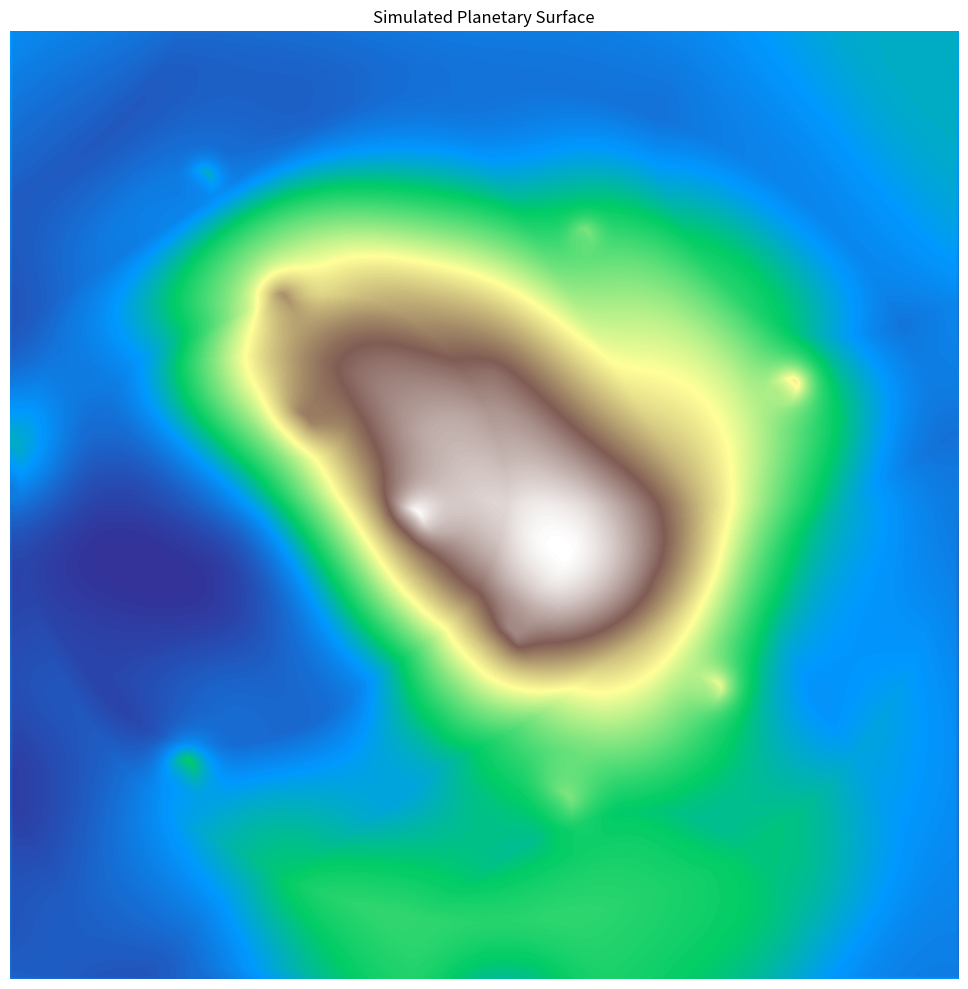

Reproduce this figure in Python.
import numpy as np
import matplotlib.pyplot as plt


def deterministic_base_terrain(shape, seed=0):
    height, width = shape
    y = np.linspace(-1.0, 1.0, height)[:, None]
    x = np.linspace(-1.0, 1.0, width)[None, :]

    phase = (seed % 31) * 0.21
    continent = np.tanh(2.4 * (np.sin(1.85 * x + phase * 0.6) + np.cos(1.6 * y - phase * 0.9))) * 0.24
    island = np.tanh(1.9 * (np.sin(2.6 * y + phase * 0.4) + np.cos(2.1 * x - phase * 0.7))) * 0.16
    ridges = np.sin(5.8 * x + 3.7 * y + phase * 0.8) * 0.08
    mountain_brush = np.exp(-((x - 0.25) ** 2 + (y + 0.18) ** 2) * 14.0) * 0.18
    mountain_brush += np.exp(-((x + 0.4) ** 2 + (y - 0.35) ** 2) * 18.0) * 0.14
    basin = np.exp(-((x * 0.9) ** 2 + (y * 0.75) ** 2) * 3.2) * 0.22
    equator_band = np.clip(1.0 - np.abs(y) * 1.55, 0.0, 1.0) * 0.10

    river_carve = -np.exp(-((x * 1.3 - np.sin(1.7 * y + phase * 0.7) * 0.35) ** 2) * 18.0) * 0.06
    valley_arm = -np.exp(-((x * 1.05 + 0.35) ** 2 + (y * 1.2 - 0.28) ** 2) * 16.0) * 0.05

    ocean_mask = np.clip(1.05 - (np.abs(x) ** 2 * 1.1 + np.abs(y) ** 2 * 1.35), 0.0, 1.0)
    terrain = continent * 0.55 + island * 0.3 + ridges * 0.6 + basin + mountain_brush + equator_band
    terrain += river_carve + valley_arm

    base = terrain * ocean_mask + (ocean_mask * -0.08)
    return base


def normalize(heightmap):
    min_h = np.min(heightmap)
    max_h = np.max(heightmap)
    return (heightmap - min_h) / (max_h - min_h + 1e-12)


def apply_plate_tectonics(heightmap, strength=0.12, plates=6, seed=0):
    height, width = heightmap.shape
    plate_map = np.zeros_like(heightmap)
    y_coords = np.arange(height)[:, None]
    x_coords = np.arange(width)[None, :]
    max_dim = max(height, width)

    for i in range(plates):
        angle = 2 * np.pi * (i / plates) + (seed % 11) * 0.17
        radius = 0.16 + 0.07 * ((i % 3) - 1)
        cy = (0.3 + 0.4 * np.sin(angle * 0.9)) * (height - 1)
        cx = (0.3 + 0.4 * np.cos(angle * 0.9)) * (width - 1)

        plate_distance = np.hypot(y_coords - cy, x_coords - cx)
        direction = np.cos(angle) * (x_coords - cx) + np.sin(angle) * (y_coords - cy)
        boundary = np.sin(plate_distance / max_dim * 6.5 + angle) * np.cos(direction / max_dim * 5.2)
        uplift = np.tanh(boundary * 2.4) * strength * 0.9
        core = np.exp(-plate_distance ** 2 / (0.28 * max_dim) ** 2) * (0.06 + 0.03 * np.cos(angle * 1.1))
        taper = np.exp(-plate_distance / (0.30 * max_dim))

        plate_map += (uplift + core) * taper

    return heightmap + plate_map


def simulate_erosion(heightmap, iterations=16, talus=0.010):
    h = heightmap.copy()
    for _ in range(iterations):
        east = np.roll(h, -1, axis=1)
        south = np.roll(h, -1, axis=0)

        delta_e = h - east - talus
        delta_s = h - south - talus

        transfer_e = np.clip(delta_e, 0, None) * 0.25
        transfer_s = np.clip(delta_s, 0, None) * 0.25

        h -= transfer_e + transfer_s
        h += np.roll(transfer_e, 1, axis=1) + np.roll(transfer_s, 1, axis=0)

        h = np.minimum(h, np.maximum(np.roll(h, 1, axis=1), np.roll(h, 1, axis=0)))

    return h


def add_volcanic_features(heightmap, count=10, height_strength=0.18, seed=0):
    h = heightmap.copy()
    height, width = h.shape
    y = np.linspace(0.0, 1.0, height)[:, None]
    x = np.linspace(0.0, 1.0, width)[None, :]
    plate_line = np.sin(3.4 * x + 2.1 * y + (seed % 13) * 0.23) * np.cos(2.7 * x - 4.1 * y + (seed % 7) * 0.31)
    boundary_map = np.abs(np.sin(plate_line * 6.0))

    positions = [
        (0.22, 0.18),
        (0.30, 0.74),
        (0.48, 0.42),
        (0.62, 0.82),
        (0.71, 0.28),
        (0.78, 0.60),
        (0.35, 0.52),
        (0.58, 0.30),
        (0.18, 0.58),
        (0.84, 0.20),
    ]

    for i in range(count):
        frac_y, frac_x = positions[i % len(positions)]
        cy = frac_y * (height - 1) + ((seed % 7) * 2)
        cx = frac_x * (width - 1) + (((seed + 5) % 7) * 3)
        radius = min(height, width) * (0.035 + 0.01 * ((i + seed) % 4))
        dist = np.hypot(np.arange(height)[:, None] - cy, np.arange(width) - cx)
        cone = np.clip(1.0 - dist / radius, 0.0, 1.0)
        h += height_strength * cone**2 * (0.9 + 0.15 * np.cos((i + seed) * 1.3))

        flow = np.exp(-((x - frac_x) ** 2 + (y - frac_y) ** 2) * 40.0) * 0.03
        h -= flow * (1.0 - np.clip(boundary_map, 0.0, 1.0))

    return h


def create_planet_surface_map(size=512, seed=42):
    base = deterministic_base_terrain((size, size), seed=seed)
    base = normalize(base)
    tectonic = apply_plate_tectonics(base, strength=0.18, plates=8, seed=seed)
    volcanic = add_volcanic_features(tectonic, count=15, height_strength=0.15, seed=seed + 1)
    eroded = simulate_erosion(volcanic, iterations=12, talus=0.012)
    final = normalize(eroded)
    return final


def plot_surface_map(heightmap, filename="planet_surface_map.png"):
    plt.figure(figsize=(10, 10), dpi=120)
    plt.imshow(heightmap, cmap="terrain", origin="lower")
    plt.axis("off")
    plt.title("Simulated Planetary Surface")
    plt.tight_layout()
    plt.savefig(filename, bbox_inches="tight", pad_inches=0.1)
    plt.close()


if __name__ == "__main__":
    map_size = 1024
    seed = 2026
    surface_map = create_planet_surface_map(size=map_size, seed=seed)
    plot_surface_map(surface_map)
    print(f"Generated planetary surface map of size {map_size}x{map_size} and saved to planet_surface_map.png")
